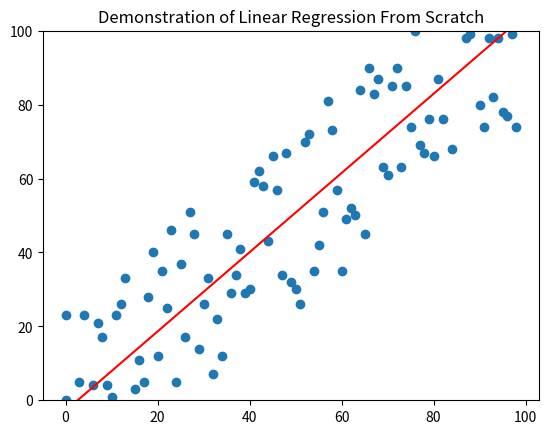

This chart was generated by the following Python code:
'''
    Author: Krischin Layon

    practice_linreg
    
    -linear regression algorithm coded by scratch for demonstration purposes

    uses:
        -numpy for matrices only.
        -matplotlib for plotting
        -scipy's pearson R and numpy's standard deviation for comparision purposes only

'''

import numpy as np
from scipy import stats
from matplotlib import pyplot as plt
import math

def simpleLinearRegression(coords):
    #coords is a Countx2 matrix with the first column being the x values (independent) and the second column being the y values (dependent)
    #returns a tuple with the first element being a single regression coefficient and the second element being the intercept term

    #Y = a + bX
    #b = r*stddev(y)/stddev(x)
    #a = mean(y)- b*mean(x)
    #pearson's R = sum(xy) / sqrt( sum(x^2)*sum(y^2) )
    #stdev = sqrt( sum( (X-mean)^2 ) / N )

    #convert the numpy values to python ints. (to avoid overflow)
    x = [int(i) for i in coords[:,0]]
    y = [int(i) for i in coords[:,1]]

    #calculate the respective summations for the formulas for mean, standard deviation, and pearson correlation
    N = len(coords) #count

    x_bar = sum(x)/N #mean of the x values
    y_bar = sum(y)/N #mean of the y values
    std_x = math.sqrt( sum( (i-x_bar)**2 for i in x ) / N ) #standard deviation of the x values
    std_y = math.sqrt( sum( (i-y_bar)**2 for i in y ) / N ) #standard devation of the y values
    
    r = sum(a*b for a,b in zip(x,y)) / math.sqrt(sum(i**2 for i in x) * sum(i**2 for i in y)) #pearson r in one line of code.

    #comparing the manual method to traditional module methods.
    print("manual R: " + str(r) + "\n scipy R: " + str(stats.pearsonr(x,y)[0]))
    print("manual STD_X: " + str(std_x) + "\n numpy STD_X: " + str(np.std(x)))
    print("manual STD_Y: " + str(std_y) + "\n numpy STD_Y: " + str(np.std(y)))

    #compute our respective b and a values for the line
    b = r*(std_y/std_x)
    a = y_bar-b*x_bar

    return (b,a)

#generates a Countx2 matrix. the first column is the x value. the second column is the y value. Every row is a point on the scatterplot
def generate_xy_data(count,spread):
    #count = how many values to generate
    #spread = the maximum magnitude offset of the y values
    coords = np.zeros((1,2),int) #start with a 1x2 array of 0s
    for i in range(count-1):
        if spread != 0: noise = np.random.randint(-spread,spread) #generate noise for the y value
        else: noise = spread
        coords = np.vstack((coords,[i,i+noise])) #vertically stack a new 1x2 row to the coords matrix, effectively adding a new point to the scatterplot
    return coords

def main():
    fig = plt.figure()
    ax = plt.axes()

    #the first column of a matrix is refered to as plot[:,0] 
    #the second column of a matrix is refered to as plot[:,1]
    plot = generate_xy_data(100,25)
    scatter = plt.scatter(plot[:,0],plot[:,1]) #plot the random values

    simpleLinReg = simpleLinearRegression(plot)
    print("b = " + str(simpleLinReg[0]) + "\na = " + str(simpleLinReg[1]))
    y = plot[:,0]*simpleLinReg[0] + simpleLinReg[1] #this is the equation of the manual simpleLinReg line
    plt.plot(plot[:,0], y,'-r') #plot the manual simplelinReg Line

    ax.set_ylim(bottom=0,top=100) #set the plot to focus on the scatterplot

    #labels#
    plt.title("Demonstration of Linear Regression From Scratch")
    plt.show()

main()